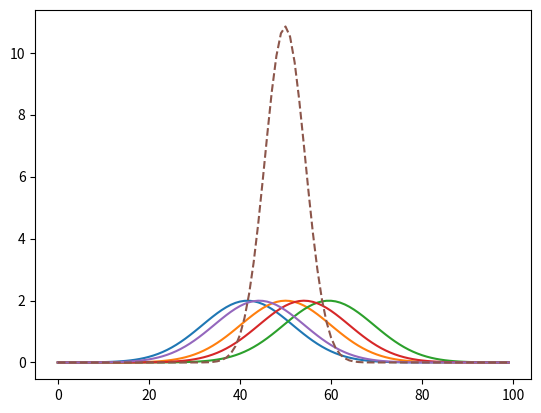

Recreate this plot in Python.
import numpy as np
from matplotlib import pyplot as plt

# generate 10 measures of the position of the quasar
mu = 1
sigma = 0.2
gaussian = np.random.normal(mu, sigma, 5)
print(gaussian)

# plot each likelihood

def likelihood(x, mu, sig):
    return (1/(sig * np.sqrt(2 * np.pi))) * np.exp( -(x - mu)**2 / (2 * sig**2) )


t = np.linspace(0,2,100)
for i in gaussian:
    plt.plot(likelihood(t, i, sigma), ls="-")

# plot the product
product = 1
for i in gaussian:
    product *= likelihood(t, i, sigma)
plt.plot(product, ls="--")

plt.show() # show all

# plot the maximum solution
